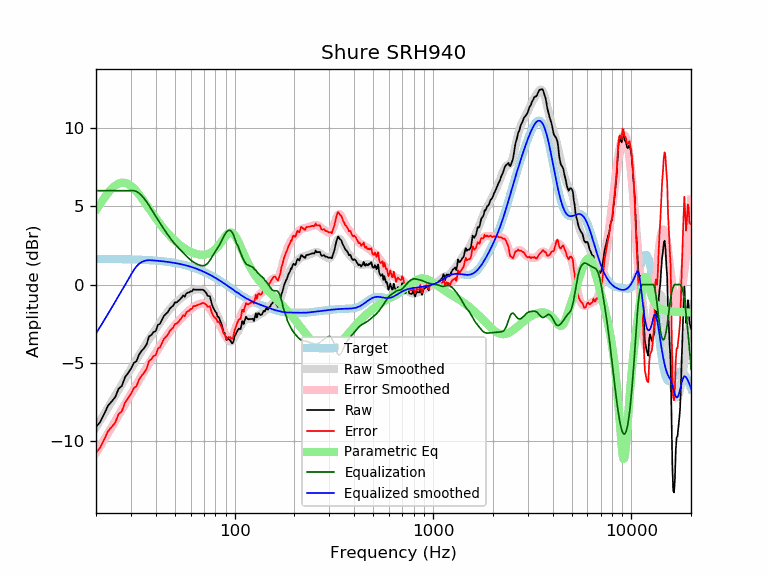

The data file committed next to this chart (first rows):
frequency, raw, error, smoothed, error_smoothed, equalization, parametric_eq, equalized_raw, equalized_smoothed, target
20, -9.11, -10.75, -9.13, -10.77, 6.00, 4.77, -3.11, -3.13, 1.64
21, -8.78, -10.42, -8.70, -10.33, 6.00, 5.17, -2.78, -2.70, 1.64
22, -8.27, -9.90, -8.28, -9.91, 6.00, 5.53, -2.27, -2.28, 1.64
23, -7.74, -9.37, -7.87, -9.50, 6.00, 5.86, -1.74, -1.87, 1.63
24, -7.47, -9.10, -7.48, -9.11, 6.00, 6.13, -1.47, -1.48, 1.63
25, -7.20, -8.83, -7.09, -8.72, 6.00, 6.33, -1.20, -1.09, 1.63
26, -6.66, -8.28, -6.72, -8.35, 6.00, 6.46, -0.66, -0.72, 1.62
27, -6.48, -8.10, -6.37, -7.99, 6.00, 6.51, -0.48, -0.37, 1.62
28, -5.93, -7.55, -6.02, -7.64, 6.00, 6.50, 0.07, -0.02, 1.62
29, -5.66, -7.27, -5.69, -7.30, 6.00, 6.43, 0.34, 0.31, 1.61
30, -5.38, -6.99, -5.38, -6.98, 6.00, 6.31, 0.62, 0.62, 1.61
31, -5.02, -6.62, -5.08, -6.68, 6.00, 6.15, 0.98, 0.92, 1.60
32, -4.89, -6.49, -4.79, -6.38, 5.95, 5.96, 1.06, 1.16, 1.60
33, -4.47, -6.06, -4.51, -6.10, 5.84, 5.75, 1.37, 1.33, 1.59
34, -4.23, -5.81, -4.24, -5.82, 5.68, 5.53, 1.45, 1.44, 1.58
35, -4.06, -5.63, -3.98, -5.56, 5.49, 5.30, 1.43, 1.51, 1.58
36, -3.82, -5.39, -3.73, -5.30, 5.28, 5.08, 1.46, 1.55, 1.57
37, -3.32, -4.88, -3.50, -5.05, 5.05, 4.86, 1.74, 1.56, 1.56
38, -3.23, -4.78, -3.27, -4.82, 4.82, 4.64, 1.59, 1.55, 1.55
39, -3.03, -4.57, -3.05, -4.59, 4.59, 4.44, 1.56, 1.54, 1.54
40, -2.98, -4.51, -2.84, -4.37, 4.37, 4.24, 1.39, 1.53, 1.53
41, -2.58, -4.10, -2.63, -4.15, 4.15, 4.05, 1.57, 1.52, 1.52
42, -2.51, -4.01, -2.44, -3.94, 3.94, 3.88, 1.43, 1.51, 1.51
43, -2.25, -3.74, -2.25, -3.74, 3.74, 3.71, 1.49, 1.49, 1.49
44, -2.00, -3.48, -2.07, -3.54, 3.54, 3.55, 1.54, 1.48, 1.48
45, -1.88, -3.34, -1.89, -3.36, 3.36, 3.41, 1.48, 1.46, 1.46
46, -1.77, -3.22, -1.73, -3.18, 3.18, 3.27, 1.41, 1.45, 1.45
47, -1.56, -2.99, -1.58, -3.02, 3.02, 3.14, 1.46, 1.43, 1.43
48, -1.44, -2.85, -1.45, -2.86, 2.86, 3.02, 1.43, 1.42, 1.42
49, -1.35, -2.75, -1.33, -2.72, 2.72, 2.90, 1.37, 1.40, 1.40
50, -1.14, -2.52, -1.21, -2.59, 2.59, 2.80, 1.45, 1.38, 1.38
51, -1.14, -2.50, -1.11, -2.47, 2.47, 2.70, 1.33, 1.36, 1.36
52, -1.05, -2.39, -1.01, -2.35, 2.35, 2.61, 1.30, 1.34, 1.34
53, -0.95, -2.27, -0.92, -2.24, 2.24, 2.52, 1.29, 1.32, 1.32
54, -0.84, -2.13, -0.84, -2.13, 2.13, 2.44, 1.29, 1.29, 1.29
55, -0.69, -1.96, -0.76, -2.03, 2.03, 2.37, 1.34, 1.27, 1.27
56, -0.78, -2.02, -0.68, -1.93, 1.93, 2.31, 1.15, 1.25, 1.25
57, -0.57, -1.79, -0.61, -1.83, 1.83, 2.24, 1.26, 1.22, 1.22
58, -0.52, -1.71, -0.54, -1.74, 1.74, 2.19, 1.22, 1.19, 1.19
59, -0.50, -1.67, -0.48, -1.65, 1.65, 2.14, 1.15, 1.17, 1.17
60, -0.43, -1.57, -0.43, -1.57, 1.57, 2.09, 1.14, 1.14, 1.14
61, -0.43, -1.54, -0.39, -1.50, 1.50, 2.05, 1.07, 1.11, 1.11
62, -0.29, -1.37, -0.36, -1.44, 1.44, 2.02, 1.15, 1.08, 1.08
63, -0.33, -1.38, -0.33, -1.38, 1.38, 1.98, 1.05, 1.05, 1.05
64, -0.33, -1.35, -0.31, -1.33, 1.33, 1.96, 1.00, 1.02, 1.02
65, -0.33, -1.32, -0.31, -1.29, 1.29, 1.94, 0.96, 0.99, 0.99
66, -0.33, -1.28, -0.30, -1.26, 1.26, 1.92, 0.93, 0.95, 0.95
67, -0.33, -1.25, -0.31, -1.23, 1.23, 1.91, 0.90, 0.92, 0.92
68, -0.33, -1.21, -0.33, -1.21, 1.21, 1.91, 0.88, 0.88, 0.88
69, -0.33, -1.18, -0.36, -1.21, 1.21, 1.90, 0.88, 0.85, 0.85
70, -0.37, -1.18, -0.40, -1.21, 1.21, 1.91, 0.85, 0.81, 0.81
71, -0.46, -1.24, -0.46, -1.24, 1.24, 1.92, 0.78, 0.78, 0.78
72, -0.55, -1.29, -0.55, -1.29, 1.29, 1.93, 0.74, 0.74, 0.74
73, -0.72, -1.42, -0.65, -1.36, 1.36, 1.95, 0.64, 0.70, 0.70
74, -0.74, -1.40, -0.78, -1.44, 1.44, 1.98, 0.70, 0.66, 0.66
75, -0.75, -1.37, -0.92, -1.55, 1.55, 2.01, 0.80, 0.62, 0.62
76, -1.05, -1.63, -1.07, -1.66, 1.66, 2.05, 0.61, 0.59, 0.59
77, -1.31, -1.85, -1.23, -1.78, 1.78, 2.10, 0.47, 0.55, 0.55
78, -1.48, -1.98, -1.39, -1.90, 1.90, 2.15, 0.42, 0.51, 0.51
79, -1.62, -2.08, -1.55, -2.02, 2.02, 2.21, 0.40, 0.47, 0.47
... 553 more rows
